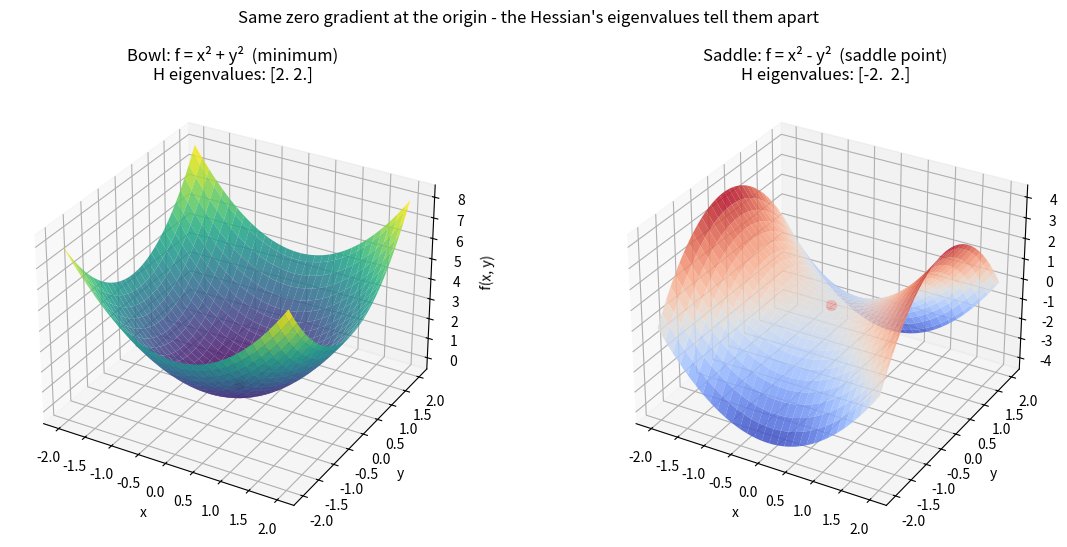

This chart was generated by the following Python code:
"""
Visualizing what the Hessian matrix tells me about curvature.

The Hessian's job is to tell apart a "bowl" (local minimum) from a
"mountain pass" (saddle point) even when the gradient is zero at both.
I show that side by side:

    1. f_bowl(x, y) = x^2 + y^2          -> Hessian is positive-definite
       everywhere (both eigenvalues > 0): a true minimum at (0, 0).
    2. f_saddle(x, y) = x^2 - y^2        -> Hessian has one positive and
       one negative eigenvalue: a saddle point at (0, 0) - going up along
       one axis, down along the other, exactly like a mountain pass.

Both functions have gradient = [0, 0] at the origin, so the gradient
alone can't distinguish them. Only the curvature (the Hessian) can.
"""

import numpy as np
import matplotlib.pyplot as plt
from mpl_toolkits.mplot3d import Axes3D  # noqa: F401  (needed for projection='3d')


def compute_hessian(f, point: np.ndarray, h: float = 1e-4) -> np.ndarray:
    point = np.array(point, dtype=float)
    n = len(point)
    H = np.zeros((n, n))
    for i in range(n):
        for j in range(n):
            if i == j:
                p_plus, p_minus = np.copy(point), np.copy(point)
                p_plus[i] += h
                p_minus[i] -= h
                H[i, i] = (f(p_plus) - 2 * f(point) + f(p_minus)) / (h**2)
            else:
                p_pp, p_pm, p_mp, p_mm = (np.copy(point) for _ in range(4))
                p_pp[i] += h; p_pp[j] += h
                p_pm[i] += h; p_pm[j] -= h
                p_mp[i] -= h; p_mp[j] += h
                p_mm[i] -= h; p_mm[j] -= h
                H[i, j] = (f(p_pp) - f(p_pm) - f(p_mp) + f(p_mm)) / (4 * h**2)
    return H


def f_bowl(v: np.ndarray) -> float:
    x, y = v[0], v[1]
    return x**2 + y**2


def f_saddle(v: np.ndarray) -> float:
    x, y = v[0], v[1]
    return x**2 - y**2


def plot(save_path: str = "hessian_matrix_plot.png") -> None:
    x_range = np.linspace(-2, 2, 60)
    y_range = np.linspace(-2, 2, 60)
    X, Y = np.meshgrid(x_range, y_range)

    fig = plt.figure(figsize=(12, 5.5))

    for i, (name, func, cmap) in enumerate(
        [("Bowl: f = x² + y²  (minimum)", f_bowl, "viridis"),
         ("Saddle: f = x² - y²  (saddle point)", f_saddle, "coolwarm")]
    ):
        Z = np.array([[func(np.array([xi, yi])) for xi in x_range] for yi in y_range])
        ax = fig.add_subplot(1, 2, i + 1, projection="3d")
        ax.plot_surface(X, Y, Z, cmap=cmap, alpha=0.85, linewidth=0)

        H = compute_hessian(func, np.array([0.0, 0.0]))
        eigvals = np.linalg.eigvalsh(H)
        ax.scatter([0], [0], [func(np.array([0.0, 0.0]))], color="red", s=50)
        ax.set_title(f"{name}\nH eigenvalues: {np.round(eigvals, 1)}")
        ax.set_xlabel("x")
        ax.set_ylabel("y")
        ax.set_zlabel("f(x, y)")

    fig.suptitle(
        "Same zero gradient at the origin - the Hessian's eigenvalues tell them apart",
        fontsize=12,
    )
    fig.tight_layout()
    fig.savefig(save_path, dpi=130)
    print(f"Figure saved: {save_path}")
    plt.show()


if __name__ == "__main__":
    plot()
